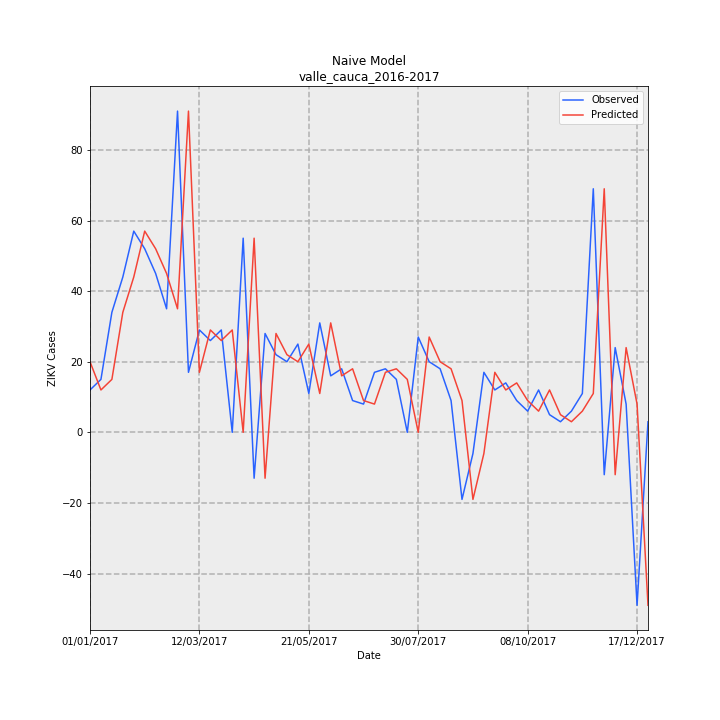

Source data for this figure (header and first rows):
Date, Observed, Predicted, error
01/01/2017, 12, 20, 8
08/01/2017, 15, 12, -3
15/01/2017, 34, 15, -19
22/01/2017, 44, 34, -10
29/01/2017, 57, 44, -13
05/02/2017, 52, 57, 5
12/02/2017, 45, 52, 7
19/02/2017, 35, 45, 10
26/02/2017, 91, 35, -56
05/03/2017, 17, 91, 74
12/03/2017, 29, 17, -12
19/03/2017, 26, 29, 3
26/03/2017, 29, 26, -3
02/04/2017, 0, 29, 29
09/04/2017, 55, 0, -55
16/04/2017, -13, 55, 68
23/04/2017, 28, -13, -41
30/04/2017, 22, 28, 6
07/05/2017, 20, 22, 2
14/05/2017, 25, 20, -5
21/05/2017, 11, 25, 14
28/05/2017, 31, 11, -20
04/06/2017, 16, 31, 15
11/06/2017, 18, 16, -2
18/06/2017, 9, 18, 9
25/06/2017, 8, 9, 1
02/07/2017, 17, 8, -9
09/07/2017, 18, 17, -1
16/07/2017, 15, 18, 3
23/07/2017, 0, 15, 15
30/07/2017, 27, 0, -27
06/08/2017, 20, 27, 7
13/08/2017, 18, 20, 2
20/08/2017, 9, 18, 9
27/08/2017, -19, 9, 28
03/09/2017, -6, -19, -13
10/09/2017, 17, -6, -23
17/09/2017, 12, 17, 5
24/09/2017, 14, 12, -2
01/10/2017, 9, 14, 5
08/10/2017, 6, 9, 3
15/10/2017, 12, 6, -6
22/10/2017, 5, 12, 7
29/10/2017, 3, 5, 2
05/11/2017, 6, 3, -3
12/11/2017, 11, 6, -5
19/11/2017, 69, 11, -58
26/11/2017, -12, 69, 81
03/12/2017, 24, -12, -36
10/12/2017, 8, 24, 16
17/12/2017, -49, 8, 57
24/12/2017, 3, -49, -52
